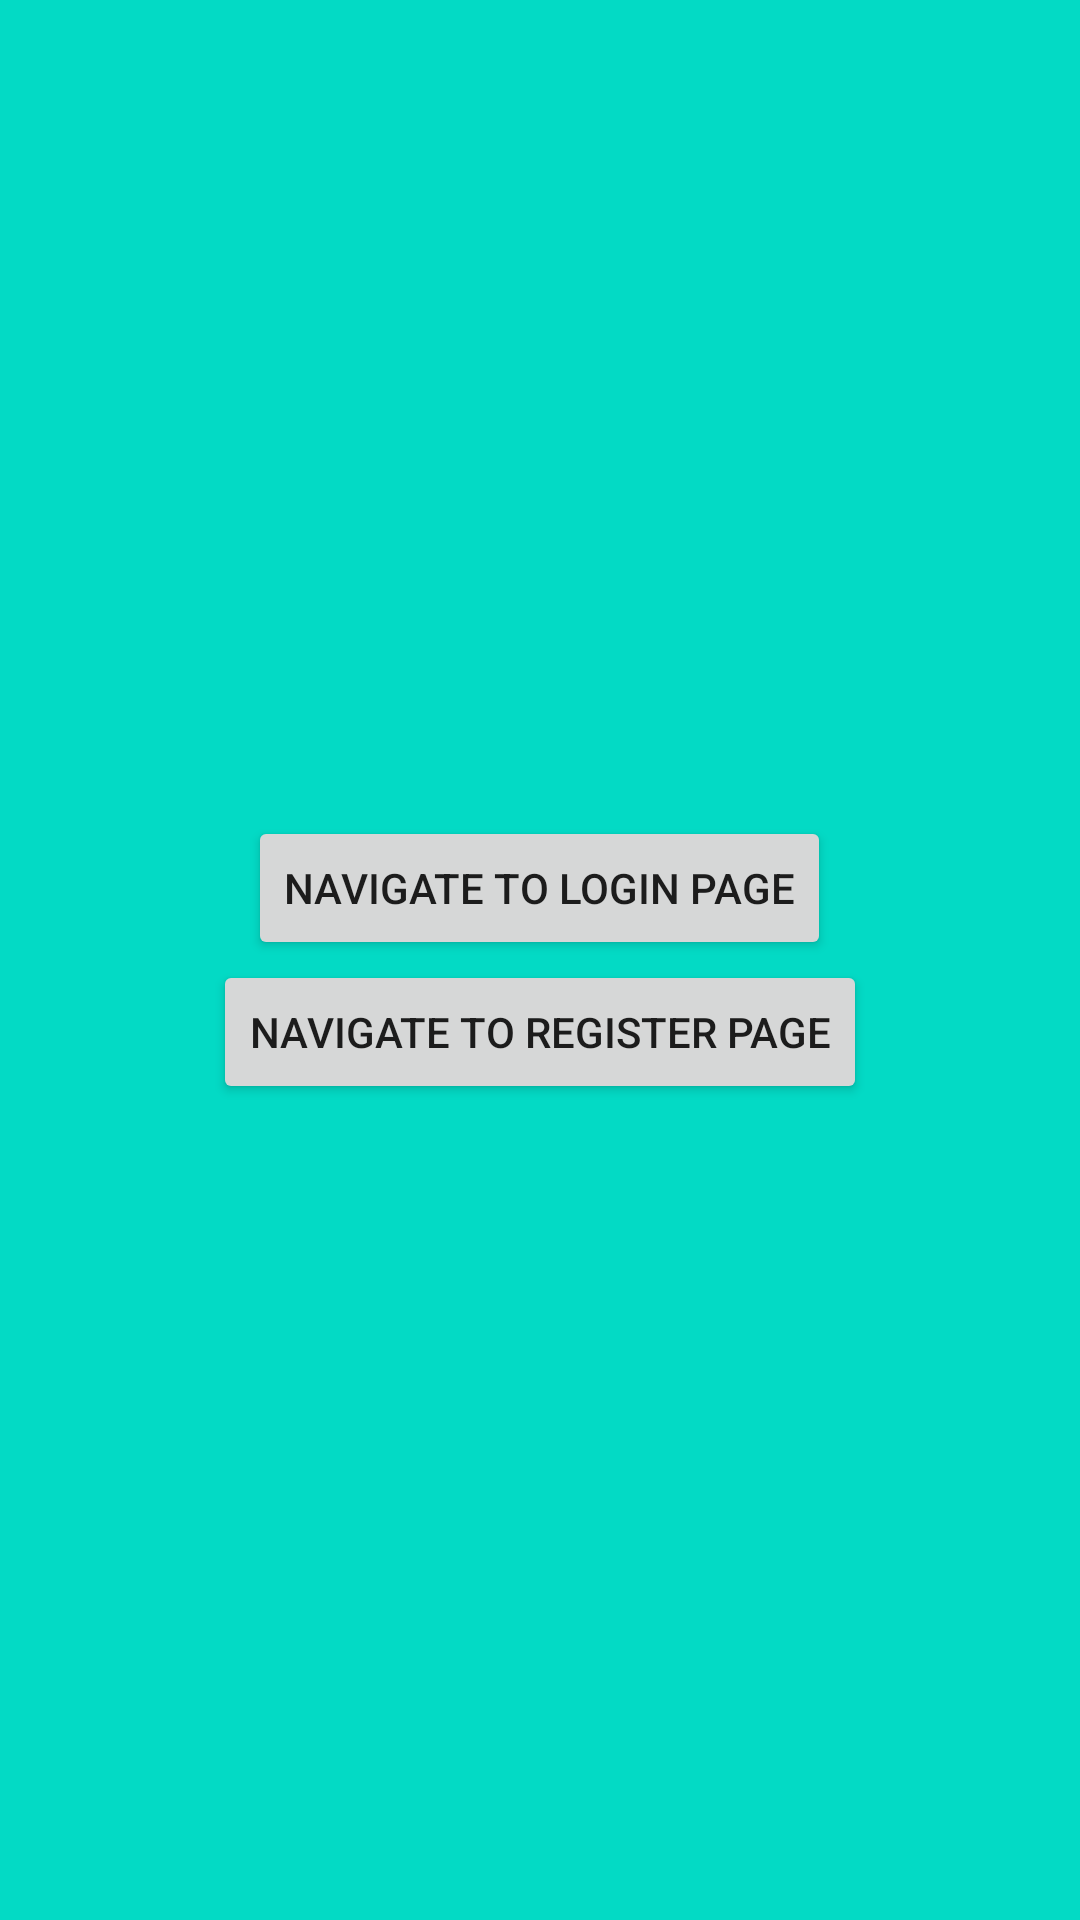

Layout XML and referenced resources for this Android screen:
<!-- AndroidManifest.xml: application theme Theme.MyAnimal -->
<!-- res/layout/setting_fragment.xml -->
<LinearLayout xmlns:android="http://schemas.android.com/apk/res/android"
    android:layout_width="match_parent"
    android:layout_height="match_parent"
    xmlns:app="http://schemas.android.com/apk/res-auto"
    android:background="@color/teal_200"
    android:gravity="center"
    android:orientation="vertical">


    <Button
        android:id="@+id/SettingToLogin_Button"
        android:layout_width="wrap_content"
        android:layout_height="wrap_content"
        android:text="Navigate to Login Page" />

    <Button
        android:id="@+id/SettingToRegister_Button"
        android:layout_width="wrap_content"
        android:layout_height="wrap_content"
        android:text="Navigate to Register Page" />


</LinearLayout>
<!-- resources referenced by this layout -->
<resources>
  <color name="teal_200">#FF03DAC5</color>
  <style name="Theme.MyAnimal" parent="Theme.MaterialComponents.DayNight.NoActionBar">
          <item name="itemTextColor">@color/black</item>
      </style>
  <color name="black">#FF000000</color>
</resources>
